Run: headless pygame with SDL's dummy video driver; simulated clock (each Clock.tick advances the game by its frame time, no real sleeping); random seed 0; keys injected as events and as key.get_pressed() state; mouse plan: one left click at the window centre at the start of phase 2, then a move to the lower-right quarter at the start of phase 3.
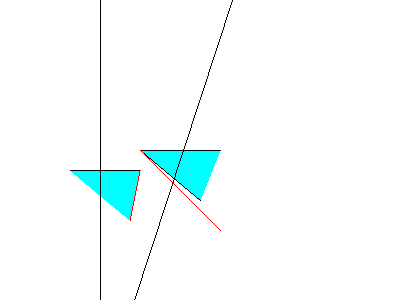
Frame 1 of 4 · flips 1–60 · no input
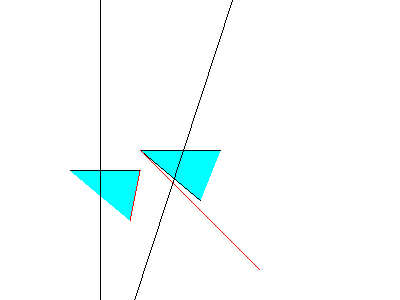
Frame 2 of 4 · flips 61–180 · clicked the window centre · tapped SPACE, RETURN · held RIGHT (→), D
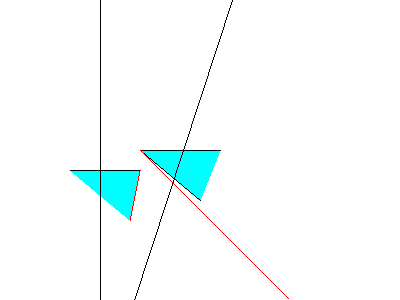
Frame 3 of 4 · flips 181–300 · moved the mouse to the lower-right quarter · held DOWN (↓), S
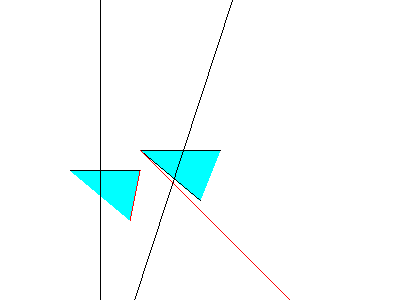
Frame 4 of 4 · flips 301–420 · held LEFT (←), A, UP (↑), W

The pygame program that drew these frames:

import pygame as pyg
import math

class Vec2:
    def __init__(self, x: float, y: float):
        self.x = x
        self.y = y

    def dot(self, other):
        return self.x*other.x + self.y*other.y
    
    def normalize(self):
        mag = math.sqrt(self.dot(self))
        return Vec2(self.x/mag, self.y/mag)
    
    def __add__(self, other):
        if isinstance(other, Vec2):
            return Vec2(self.y + other.x, self.y + other.y)
        return Vec2(self.x + other, self.y + other)
    
    def __sub__(self, other):
        if isinstance(other, Vec2):
            return Vec2(self.x - other.x, self.y - other.y)
        return Vec2(self.x - other, self.y - other)
    
    def __mul__(self, other):
        if isinstance(other, Vec2):
            return Vec2(self.x * other.x, self.y * other.y)
        return Vec2(self.x * other, self.y + other)
    
    def __repr__(self):
        return f"({self.x}, {self.y})"
    
    def to_tup(self) -> tuple[float, float]:
        return (self.x, self.y)
    
class Line:
    def __init__(self, samplepoint: Vec2, normal: Vec2):
        self.samplepoint = samplepoint
        self.normal = normal
    
    def intersect_line(self, line_start: Vec2, line_end: Vec2) -> Vec2:
        line_slope = line_end - line_start

        t = -self.normal.dot(line_start - self.samplepoint) / self.normal.dot(line_slope)
        return (line_slope*t + line_start)

def clip_tri(tri: list[Vec2], bounds: list[Line]) -> tuple[Vec2, Vec2, Vec2]:
    checkverts = tri
    vertex_at_zero = 0 # tracks the start-vertex of the current loop through the triangle

    i = 1
    while i < 4:
        for j in range(len(bounds)):
                # dot a vector pointing from the plane to the vertex with the plane's normal, to see if it is behind
            if (checkverts[i-1] - bounds[j].samplepoint).dot(bounds[j].normal) <= 0:
                if i-1 != 0 : # Since we already passed over vertex 0, we know it is valid, so we can use it as an anchor
                    pyg.draw.line(screen, (0, 0, 0), checkverts[i-1].to_tup(), checkverts[0].to_tup())
                    checkverts[i-1] = bounds[j].intersect_line(checkverts[0], checkverts[i-1])
                else:
                    if vertex_at_zero != 2: # If we are vertex 0 and are invalid, if we have not checked all three vertices,
                            # try looping through the three again but offset so the *next* element has index 0
                        vertex_at_zero+=1
                        v = checkverts[0]
                        checkverts[0] = checkverts[1]
                        checkverts[1] = checkverts[2]
                        checkverts[2] = v
                        i = 0
                    else:
                        print("triangle outside!")
                        return [Vec2(0, 0) for i in range(3)] # All three vertices are invalid; return a control value
                
        i+=1
    
    return tri

testtris = [#[Vec2(110, 10), Vec2(200, 20), Vec2(190, 100)] # fully inside
            # ,[Vec2(50, 100), Vec2(300, 80), Vec2(250, 150)] # all verts outside; traverses screen
             [Vec2(140, 150), Vec2(220, 150), Vec2(200, 200)] # 1 inside
             ,[Vec2(70, 170), Vec2(140, 170), Vec2(130, 220)]] # 2 inside
            # ,[Vec2(370, 150), Vec2(300, 130), Vec2(250, 200)]] # fully outside
#for i in range()
clipbounds = [Line(Vec2(100, 2), Vec2(1, 0)), Line(Vec2(200, 100), Vec2(-0.95, -math.sqrt(1 - 0.95**2)))]
pointqueue = []

pyg.init()
screen = pyg.display.set_mode((400, 300))
fps = 60
clock = pyg.time.Clock()
screen.fill((255, 255, 255))

running = True

while running:
    for event in pyg.event.get():
        if event.type == pyg.QUIT:
            running = False
        elif event.type == pyg.MOUSEBUTTONUP:
            if event.button == 1:
                mpos = pyg.mouse.get_pos()
                pointqueue.append(Vec2(mpos[0], mpos[1]))
                while len(pointqueue) > 3:
                    pointqueue.pop(0)
                if len(pointqueue) == 3:
                    testtris.append(pointqueue.copy())
                    print(testtris)
            elif event.button == 3:
                pointqueue.clear()

    # Update Functionality
    #screen.fill((255, 255, 255))

    for tri in testtris:
        pyg.draw.polygon(screen, (0, 255, 255), ((tri[0].x, tri[0].y), (tri[1].x, tri[1].y), (tri[2].x, tri[2].y)))

    for tri in testtris:
        clippedtri = clip_tri(tri, clipbounds)
        pyg.draw.polygon(screen, (255, 0, 0), ((clippedtri[0].x, clippedtri[0].y), (clippedtri[1].x, clippedtri[1].y), (clippedtri[2].x, clippedtri[2].y)))

    for bound in clipbounds:
        start: tuple[int, int] = ((bound.samplepoint.dot(bound.normal))/bound.normal.x, 0)
        end: tuple[int, int] = ((bound.samplepoint.dot(bound.normal) - 300*bound.normal.y)/bound.normal.x, 300)
        pyg.draw.line(screen, (0, 0, 0), start, end)

    pyg.display.flip()

    # FPS Tick
    clock.tick(fps)

pyg.quit()
